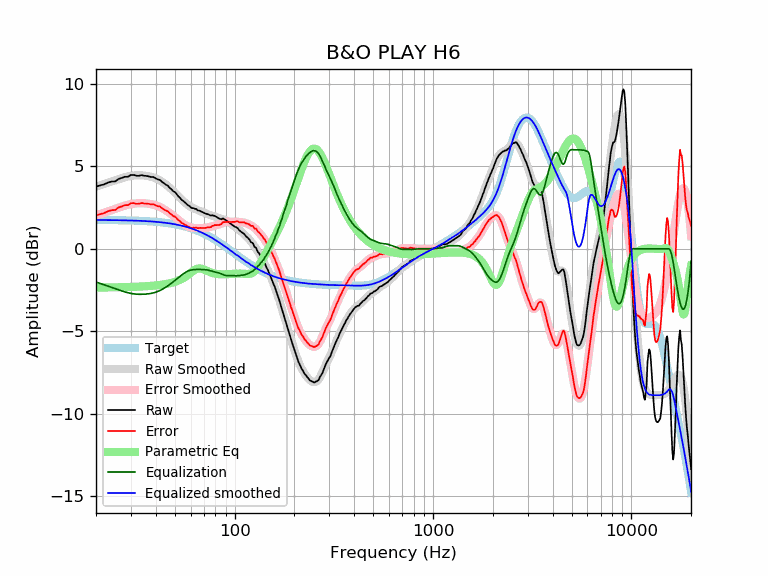

Data behind this chart, as committed beside it:
frequency, raw, error, smoothed, error_smoothed, equalization, parametric_eq, equalized_raw, equalized_smoothed, target
20, 3.77, 2.03, 3.76, 2.02, -2.02, -2.34, 1.76, 1.74, 1.74
21, 3.84, 2.10, 3.84, 2.10, -2.10, -2.34, 1.74, 1.74, 1.74
22, 3.90, 2.16, 3.93, 2.18, -2.18, -2.34, 1.72, 1.74, 1.74
23, 4.01, 2.27, 4.00, 2.26, -2.26, -2.34, 1.75, 1.74, 1.74
24, 4.07, 2.34, 4.08, 2.34, -2.34, -2.34, 1.73, 1.74, 1.74
25, 4.08, 2.35, 4.15, 2.42, -2.42, -2.34, 1.67, 1.73, 1.73
26, 4.23, 2.50, 4.22, 2.49, -2.49, -2.33, 1.74, 1.73, 1.73
27, 4.29, 2.57, 4.28, 2.56, -2.56, -2.33, 1.74, 1.73, 1.73
28, 4.36, 2.64, 4.34, 2.62, -2.62, -2.33, 1.75, 1.72, 1.72
29, 4.36, 2.65, 4.38, 2.67, -2.67, -2.32, 1.70, 1.72, 1.72
30, 4.47, 2.76, 4.42, 2.70, -2.70, -2.32, 1.77, 1.71, 1.71
31, 4.47, 2.77, 4.44, 2.73, -2.73, -2.31, 1.74, 1.71, 1.71
32, 4.42, 2.72, 4.45, 2.75, -2.75, -2.30, 1.67, 1.70, 1.70
33, 4.42, 2.73, 4.46, 2.76, -2.76, -2.29, 1.66, 1.70, 1.70
34, 4.46, 2.77, 4.45, 2.76, -2.76, -2.29, 1.70, 1.69, 1.69
35, 4.42, 2.74, 4.44, 2.75, -2.75, -2.28, 1.67, 1.68, 1.68
36, 4.41, 2.74, 4.42, 2.74, -2.74, -2.27, 1.67, 1.67, 1.67
37, 4.38, 2.72, 4.39, 2.72, -2.72, -2.26, 1.66, 1.66, 1.66
38, 4.34, 2.69, 4.36, 2.70, -2.70, -2.25, 1.64, 1.65, 1.65
39, 4.34, 2.70, 4.31, 2.67, -2.67, -2.23, 1.67, 1.64, 1.64
40, 4.26, 2.63, 4.26, 2.63, -2.63, -2.22, 1.63, 1.63, 1.63
41, 4.20, 2.58, 4.21, 2.58, -2.58, -2.21, 1.62, 1.62, 1.62
42, 4.17, 2.56, 4.14, 2.53, -2.53, -2.19, 1.64, 1.61, 1.61
43, 4.05, 2.46, 4.06, 2.47, -2.47, -2.17, 1.59, 1.60, 1.60
44, 3.97, 2.39, 3.98, 2.40, -2.40, -2.16, 1.57, 1.58, 1.58
45, 3.88, 2.31, 3.89, 2.33, -2.33, -2.14, 1.56, 1.57, 1.57
46, 3.82, 2.27, 3.80, 2.25, -2.25, -2.11, 1.57, 1.55, 1.55
47, 3.69, 2.16, 3.70, 2.17, -2.17, -2.09, 1.53, 1.54, 1.54
48, 3.60, 2.08, 3.60, 2.08, -2.08, -2.06, 1.52, 1.52, 1.52
49, 3.48, 1.98, 3.50, 2.00, -2.00, -2.03, 1.48, 1.50, 1.50
50, 3.43, 1.95, 3.40, 1.92, -1.92, -2.00, 1.52, 1.48, 1.48
51, 3.31, 1.85, 3.29, 1.83, -1.83, -1.97, 1.48, 1.46, 1.46
52, 3.17, 1.73, 3.19, 1.75, -1.75, -1.93, 1.43, 1.44, 1.44
53, 3.09, 1.67, 3.09, 1.67, -1.67, -1.88, 1.43, 1.42, 1.42
54, 2.96, 1.56, 2.99, 1.59, -1.59, -1.83, 1.37, 1.40, 1.40
55, 2.90, 1.53, 2.90, 1.52, -1.52, -1.78, 1.38, 1.38, 1.38
56, 2.81, 1.46, 2.81, 1.46, -1.46, -1.72, 1.35, 1.35, 1.35
57, 2.74, 1.42, 2.73, 1.40, -1.40, -1.66, 1.34, 1.33, 1.33
58, 2.64, 1.34, 2.66, 1.36, -1.36, -1.59, 1.28, 1.30, 1.30
59, 2.60, 1.33, 2.60, 1.32, -1.32, -1.52, 1.28, 1.27, 1.27
60, 2.51, 1.27, 2.54, 1.30, -1.30, -1.45, 1.22, 1.24, 1.24
61, 2.46, 1.25, 2.49, 1.28, -1.28, -1.39, 1.19, 1.22, 1.22
62, 2.46, 1.28, 2.45, 1.27, -1.27, -1.33, 1.20, 1.19, 1.19
63, 2.42, 1.27, 2.41, 1.26, -1.26, -1.27, 1.16, 1.16, 1.16
64, 2.41, 1.29, 2.38, 1.26, -1.26, -1.23, 1.16, 1.12, 1.12
65, 2.33, 1.24, 2.35, 1.25, -1.25, -1.21, 1.08, 1.09, 1.09
66, 2.31, 1.25, 2.31, 1.25, -1.25, -1.19, 1.06, 1.06, 1.06
67, 2.29, 1.27, 2.28, 1.26, -1.26, -1.19, 1.04, 1.02, 1.02
68, 2.24, 1.25, 2.25, 1.26, -1.26, -1.21, 0.99, 0.99, 0.99
69, 2.21, 1.26, 2.21, 1.26, -1.26, -1.23, 0.95, 0.95, 0.95
70, 2.18, 1.26, 2.18, 1.26, -1.26, -1.26, 0.92, 0.92, 0.92
71, 2.14, 1.26, 2.15, 1.27, -1.27, -1.29, 0.88, 0.88, 0.88
72, 2.11, 1.27, 2.12, 1.28, -1.28, -1.32, 0.84, 0.84, 0.84
73, 2.10, 1.30, 2.10, 1.29, -1.29, -1.36, 0.81, 0.81, 0.81
74, 2.07, 1.30, 2.07, 1.30, -1.30, -1.39, 0.77, 0.77, 0.77
75, 2.03, 1.30, 2.05, 1.32, -1.32, -1.41, 0.71, 0.73, 0.73
76, 2.00, 1.31, 2.03, 1.34, -1.34, -1.44, 0.66, 0.69, 0.69
77, 2.03, 1.38, 2.01, 1.36, -1.36, -1.46, 0.67, 0.65, 0.65
78, 2.00, 1.39, 1.99, 1.38, -1.38, -1.48, 0.62, 0.61, 0.61
79, 2.00, 1.43, 1.97, 1.40, -1.40, -1.50, 0.60, 0.57, 0.57
... 553 more rows
